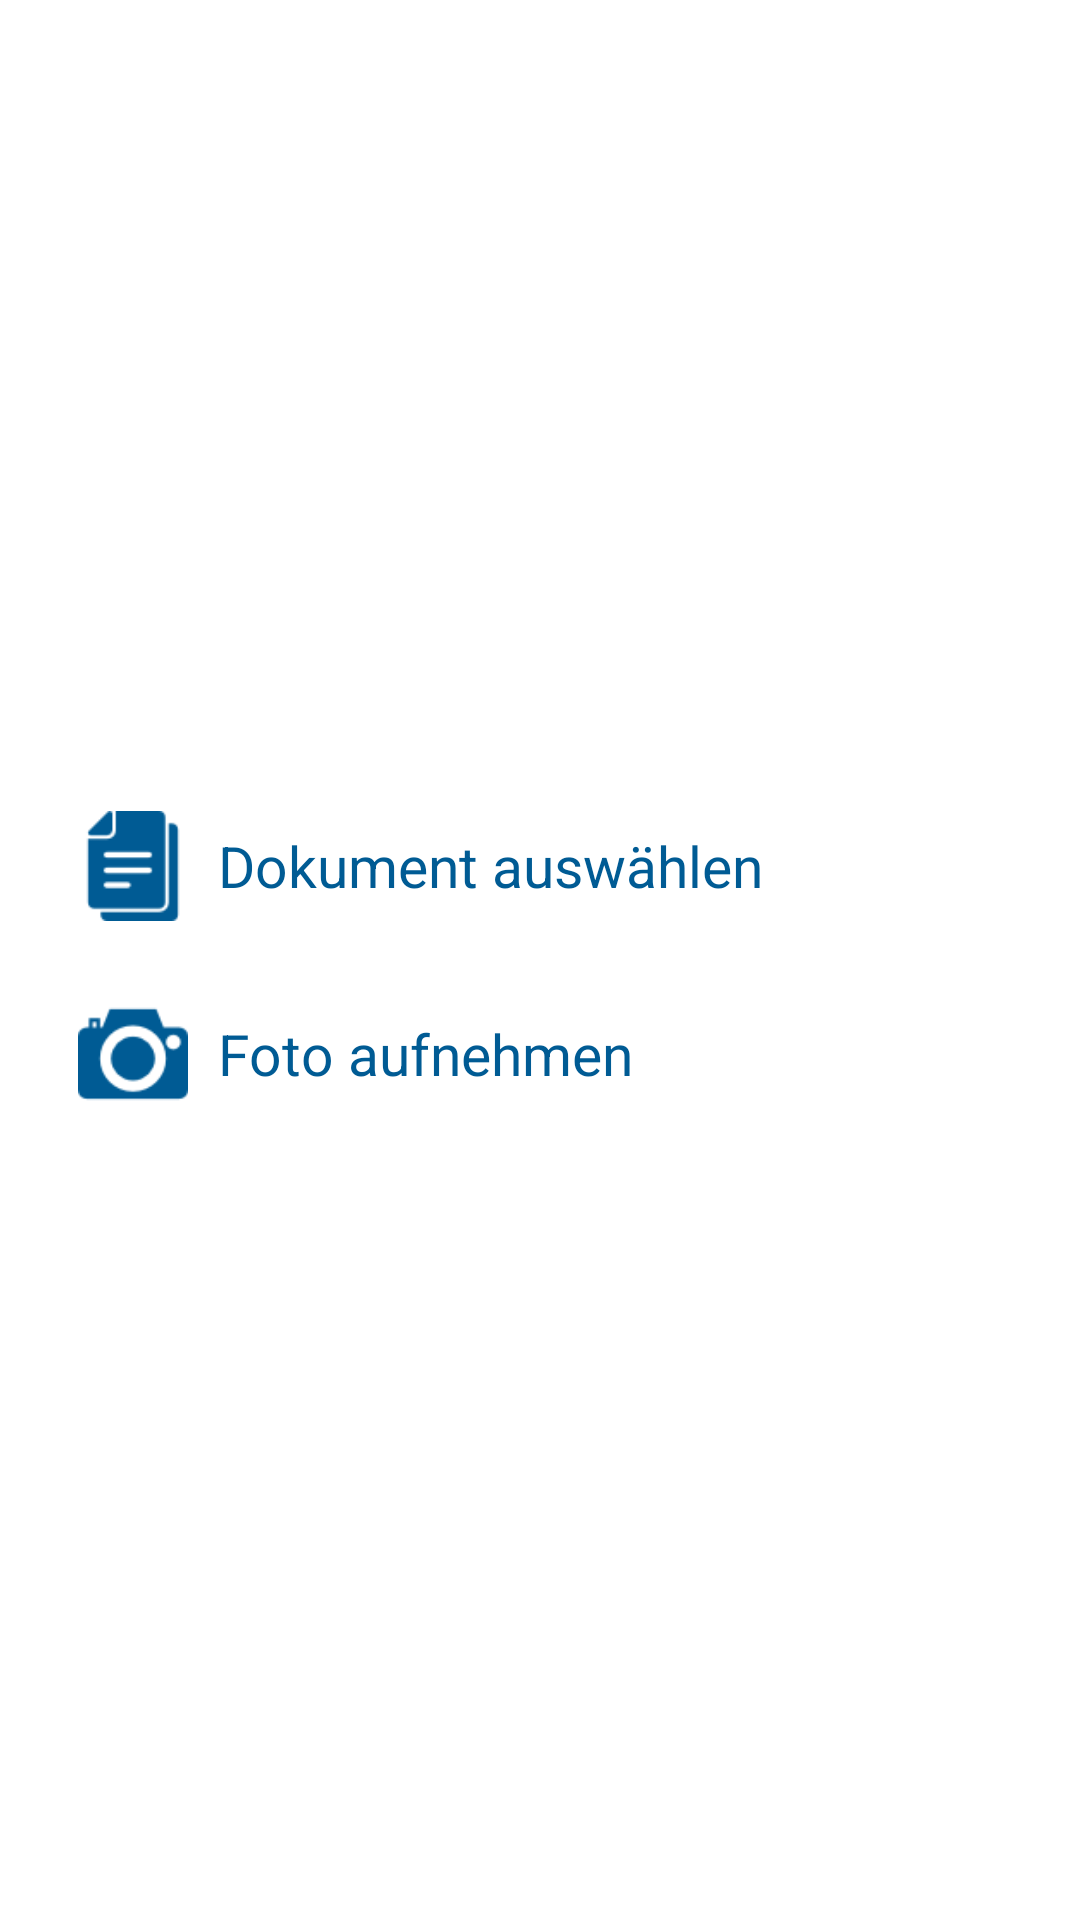

Reconstruct the res/layout file that produces this screen, plus the resources it refers to.
<!-- AndroidManifest.xml: application theme AppTheme -->
<!-- res/layout/docupload_dialog_alert.xml -->
<?xml version="1.0" encoding="utf-8"?>
<LinearLayout xmlns:android="http://schemas.android.com/apk/res/android"
    android:layout_width="match_parent"
    android:layout_height="match_parent"
    android:background="@android:color/white"
    android:gravity="center"
    android:orientation="vertical"
    android:paddingBottom="16dp"
    android:paddingLeft="16dp"
    android:paddingRight="16dp"
    android:paddingTop="16dp"
    android:minWidth="250dp">

    <LinearLayout
        android:layout_width="match_parent"
        android:layout_height="wrap_content"
       android:layout_gravity="center"
        android:padding="10dp"
        android:weightSum="5">

<ImageView
    android:layout_width="0dp"
    android:layout_height="wrap_content"
    android:scaleType="centerInside"
    android:layout_weight="0.6"
    android:src="@drawable/ic_document_choose"
    />

        <TextView
            android:id="@+id/tvChooseFile"
            android:layout_width="0dp"
            android:layout_height="wrap_content"
            android:layout_gravity="center"
            android:layout_weight="4"
            android:gravity="start"
            android:paddingLeft="10dp"
            android:text="Dokument auswählen"
            android:textColor="@color/VisaFm"
            android:textSize="19sp" />
    </LinearLayout>

    <LinearLayout
        android:layout_width="match_parent"
        android:layout_height="wrap_content"
        android:layout_gravity="center"
        android:weightSum="5"
        android:padding="10dp"
        >
    <ImageView
        android:layout_width="0dp"
        android:layout_height="wrap_content"
        android:scaleType="centerInside"
        android:layout_weight="0.6"
        android:src="@drawable/ic_takepic_camera"
        />

    <TextView
        android:id="@+id/tvTakePicture"
        android:layout_width="0dp"
        android:layout_height="wrap_content"
        android:layout_gravity="center"
        android:gravity="start"
        android:paddingLeft="10dp"
        android:text="Foto aufnehmen"
        android:layout_weight="4"
        android:textColor="@color/VisaFm"
        android:textSize="19sp" />
        </LinearLayout>
</LinearLayout>
<!-- resources referenced by this layout -->
<resources>
  <color name="VisaFm">#005b94</color>
  <!-- drawable ic_document_choose: png bitmap (drawable-hdpi, 1108 bytes) -->
  <!-- drawable ic_takepic_camera: png bitmap (drawable-hdpi, 1664 bytes) -->
  <style name="AppTheme" parent="Theme.AppCompat.Light.DarkActionBar">
          
          <item name="colorPrimary">@color/colorPrimary</item>
          <item name="colorPrimaryDark">@color/colorPrimaryDark</item>
          <item name="colorAccent">@color/colorPrimary</item>
      </style>
  <color name="colorPrimary">#005B93</color>
  <color name="colorPrimaryDark">#005184</color>
</resources>
